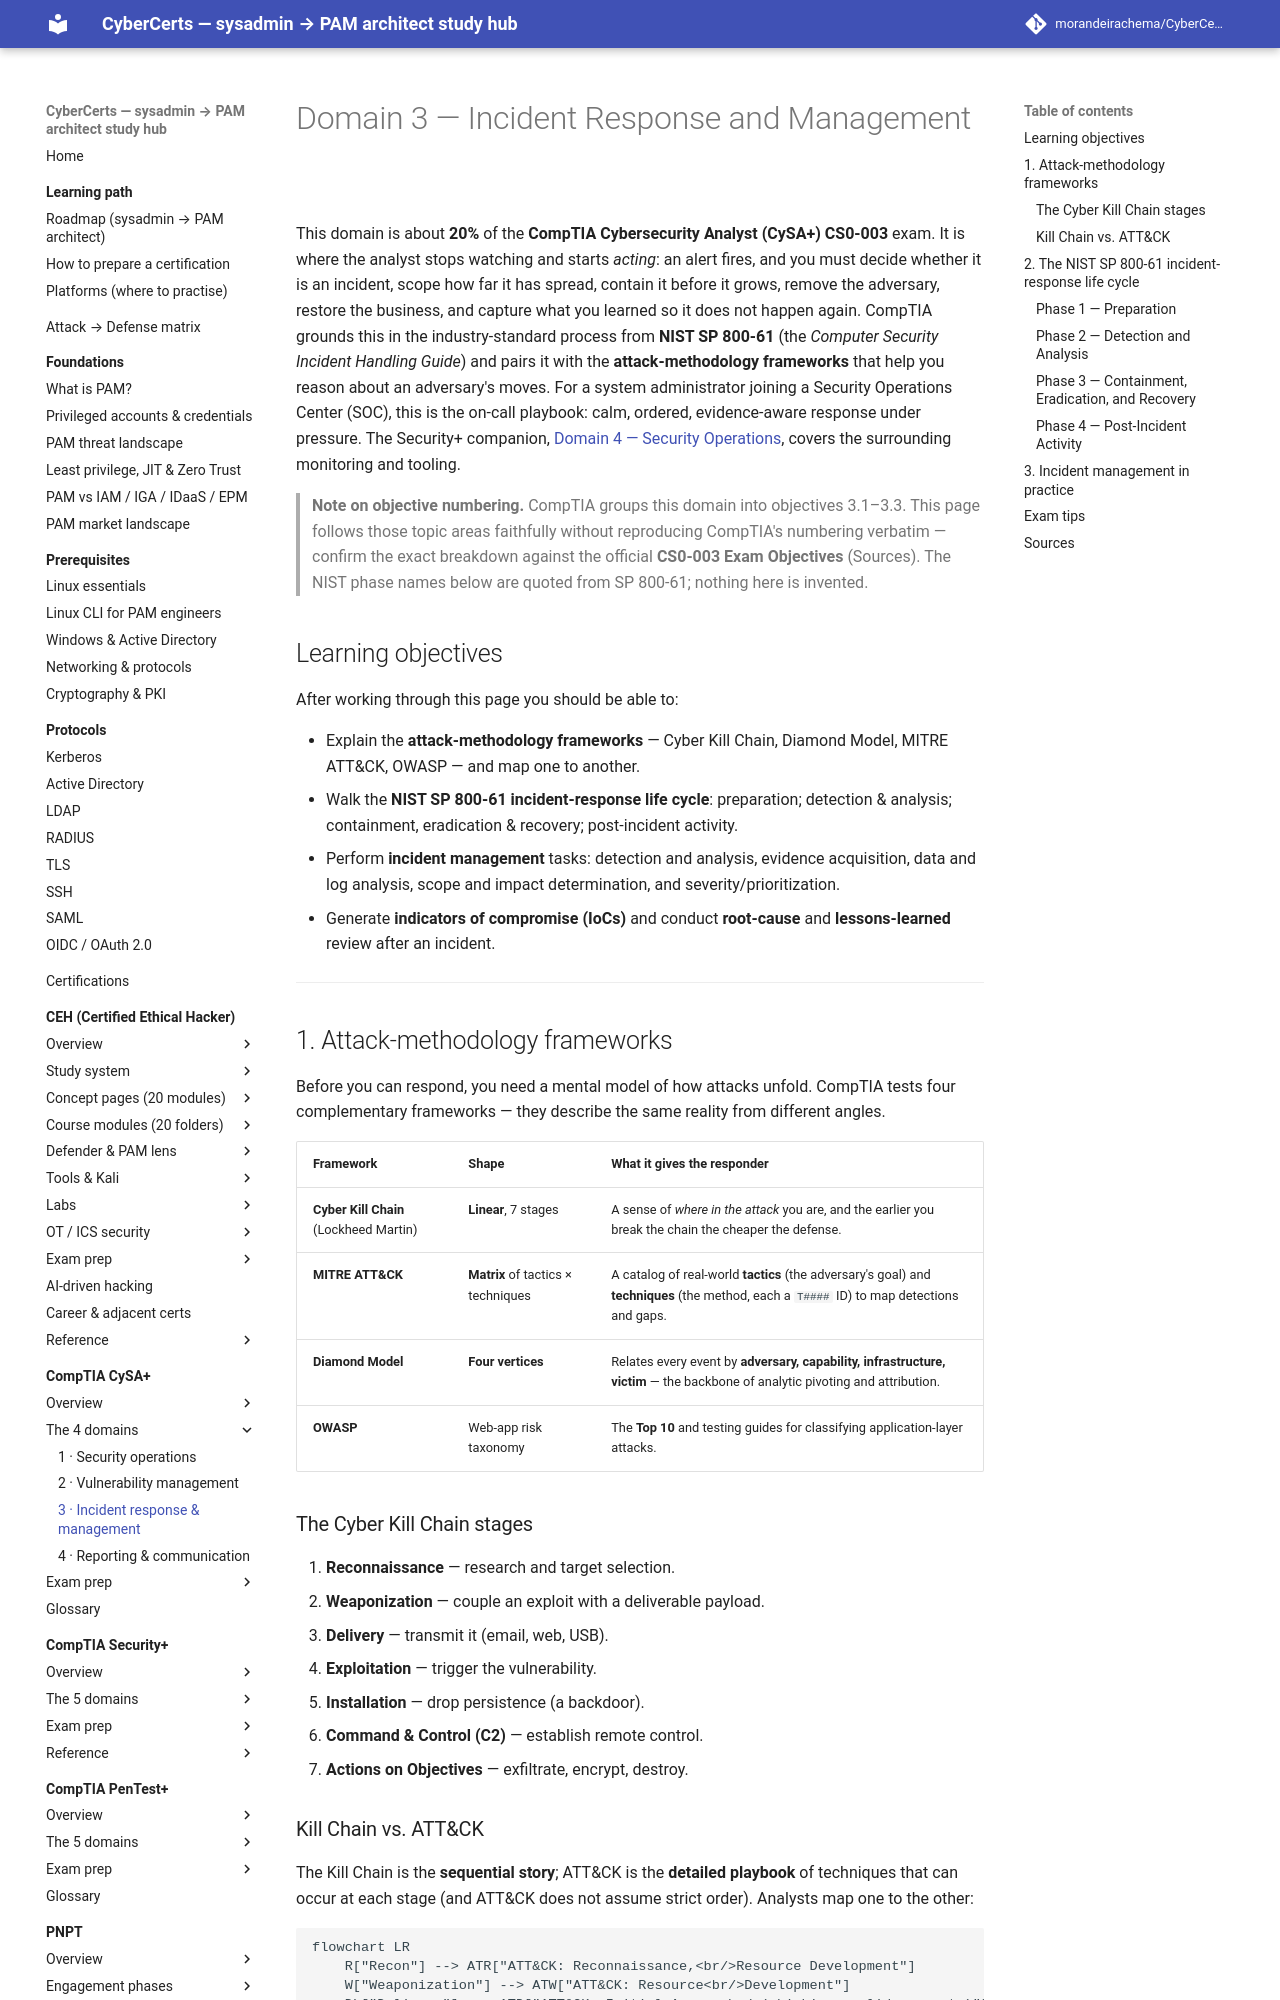

repository: morandeirachema/CyberCerts · page: certs/cysa-plus/domains/03-incident-response-and-management/index.html · generator: mkdocs

# Domain 3 — Incident Response and Management

This domain is about **20%** of the **CompTIA Cybersecurity Analyst (CySA+) CS0-003** exam. It is where the analyst stops watching and starts *acting*: an alert fires, and you must decide whether it is an incident, scope how far it has spread, contain it before it grows, remove the adversary, restore the business, and capture what you learned so it does not happen again. CompTIA grounds this in the industry-standard process from **NIST SP 800-61** (the *Computer Security Incident Handling Guide*) and pairs it with the **attack-methodology frameworks** that help you reason about an adversary's moves. For a system administrator joining a Security Operations Center (SOC), this is the on-call playbook: calm, ordered, evidence-aware response under pressure. The Security+ companion, [Domain 4 — Security Operations](../../security-plus/domains/04-security-operations.md), covers the surrounding monitoring and tooling.

> **Note on objective numbering.** CompTIA groups this domain into objectives 3.1–3.3. This page follows those topic areas faithfully without reproducing CompTIA's numbering verbatim — confirm the exact breakdown against the official **CS0-003 Exam Objectives** (Sources). The NIST phase names below are quoted from SP 800-61; nothing here is invented.

## Learning objectives

After working through this page you should be able to:

- Explain the **attack-methodology frameworks** — Cyber Kill Chain, Diamond Model, MITRE ATT&CK, OWASP — and map one to another.
- Walk the **NIST SP 800-61 incident-response life cycle**: preparation; detection & analysis; containment, eradication & recovery; post-incident activity.
- Perform **incident management** tasks: detection and analysis, evidence acquisition, data and log analysis, scope and impact determination, and severity/prioritization.
- Generate **indicators of compromise (IoCs)** and conduct **root-cause** and **lessons-learned** review after an incident.

---

## 1. Attack-methodology frameworks

Before you can respond, you need a mental model of how attacks unfold. CompTIA tests four complementary frameworks — they describe the same reality from different angles.

| Framework | Shape | What it gives the responder |
|---|---|---|
| **Cyber Kill Chain** (Lockheed Martin) | **Linear**, 7 stages | A sense of *where in the attack* you are, and the earlier you break the chain the cheaper the defense. |
| **MITRE ATT&CK** | **Matrix** of tactics × techniques | A catalog of real-world **tactics** (the adversary's goal) and **techniques** (the method, each a `T####` ID) to map detections and gaps. |
| **Diamond Model** | **Four vertices** | Relates every event by **adversary, capability, infrastructure, victim** — the backbone of analytic pivoting and attribution. |
| **OWASP** | Web-app risk taxonomy | The **Top 10** and testing guides for classifying application-layer attacks. |

### The Cyber Kill Chain stages

1. **Reconnaissance** — research and target selection.
2. **Weaponization** — couple an exploit with a deliverable payload.
3. **Delivery** — transmit it (email, web, USB).
4. **Exploitation** — trigger the vulnerability.
5. **Installation** — drop persistence (a backdoor).
6. **Command & Control (C2)** — establish remote control.
7. **Actions on Objectives** — exfiltrate, encrypt, destroy.
